Labelled photos from "DE_6205_2HP", an image-classification folder in laexl/love-xyellow-lemon-. The possible labels are: normal, ball14, ball21, ball7, inner14, inner21, inner7, outer14, outer21, outer7.

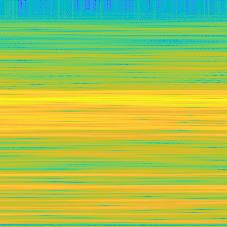
Label: ball7

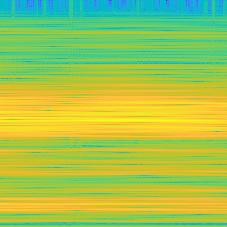
Label: inner21

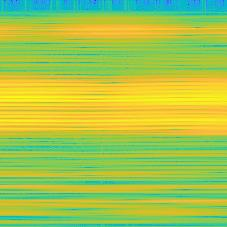
Label: outer7

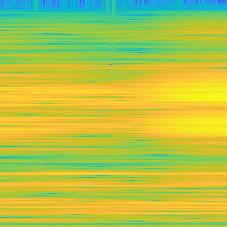
Label: inner14

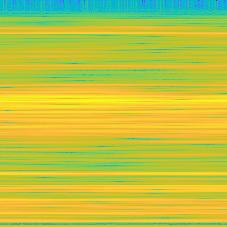
Label: ball21

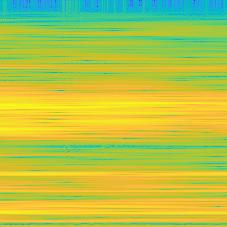
Label: ball14
